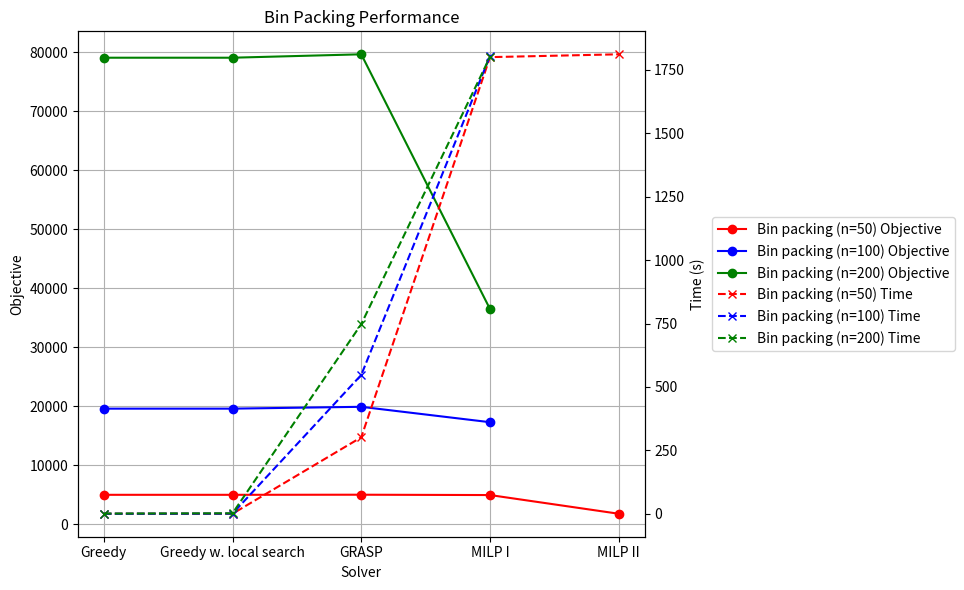
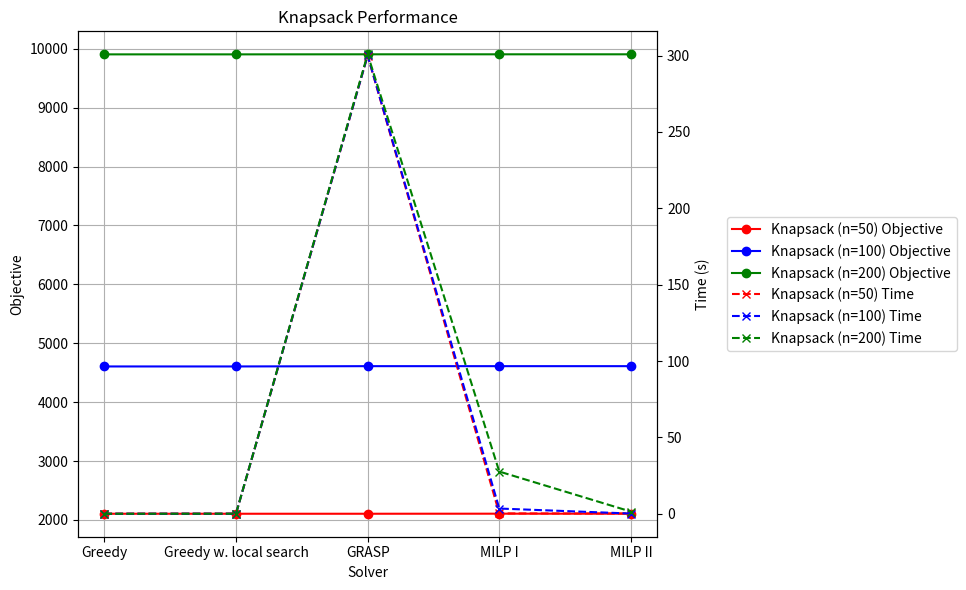
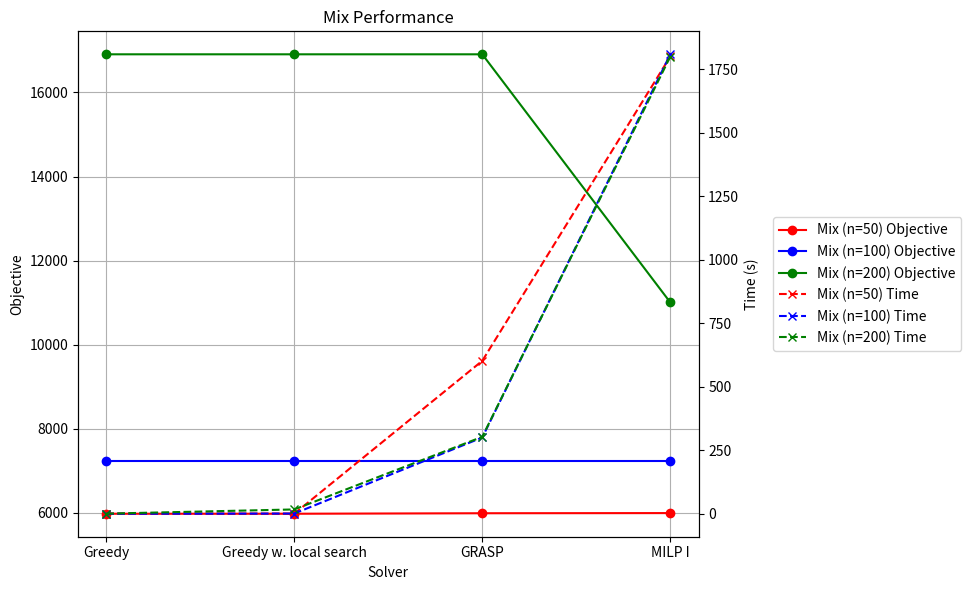

The matplotlib source for these figures, in order:
import matplotlib.pyplot as plt
import pandas as pd

# Data from the table
data = {
    "Instance": ["Bin packing (n=50)", "Bin packing (n=50)", "Bin packing (n=50)", "Bin packing (n=50)", "Bin packing (n=50)",
                 "Bin packing (n=100)", "Bin packing (n=100)", "Bin packing (n=100)", "Bin packing (n=100)", "Bin packing (n=100)",
                 "Bin packing (n=200)", "Bin packing (n=200)", "Bin packing (n=200)", "Bin packing (n=200)", "Bin packing (n=200)",
                 "Knapsack (n=50)", "Knapsack (n=50)", "Knapsack (n=50)", "Knapsack (n=50)", "Knapsack (n=50)",
                 "Knapsack (n=100)", "Knapsack (n=100)", "Knapsack (n=100)", "Knapsack (n=100)", "Knapsack (n=100)",
                 "Knapsack (n=200)", "Knapsack (n=200)", "Knapsack (n=200)", "Knapsack (n=200)", "Knapsack (n=200)",
                 "Mix (n=50)", "Mix (n=50)", "Mix (n=50)", "Mix (n=50)", "Mix (n=50)",
                 "Mix (n=100)", "Mix (n=100)", "Mix (n=100)", "Mix (n=100)", "Mix (n=100)",
                 "Mix (n=200)", "Mix (n=200)", "Mix (n=200)", "Mix (n=200)", "Mix (n=200)"],
    "Solver": ["Greedy", "Greedy w. local search", "GRASP", "MILP I", "MILP II",
               "Greedy", "Greedy w. local search", "GRASP", "MILP I", "MILP II",
               "Greedy", "Greedy w. local search", "GRASP", "MILP I", "MILP II",
               "Greedy", "Greedy w. local search", "GRASP", "MILP I", "MILP II",
               "Greedy", "Greedy w. local search", "GRASP", "MILP I", "MILP II",
               "Greedy", "Greedy w. local search", "GRASP", "MILP I", "MILP II",
               "Greedy", "Greedy w. local search", "GRASP", "MILP I", "MILP II",
               "Greedy", "Greedy w. local search", "GRASP", "MILP I", "MILP II",
               "Greedy", "Greedy w. local search", "GRASP", "MILP I", "MILP II"],
    "Objective": [4952, 4952, 4968, 4911, 1739,
                  19568, 19568, 19880, 17269, None,
                  79100, 79100, 79678, 36460, None,
                  2105, 2105, 2105, 2106, 2106,
                  4606, 4606, 4611, 4611, 4611,
                  9905, 9905, 9906, 9906, 9906,
                  5982, 5982, 5994, 5998, None,
                  7230, 7230, 7230, 7230, None,
                  16907, 16907, 16907, 11007, None],
    "Time (s)": [0.08, 0.17, 301.49, 1800.10, 1811.23,
                 0.09, 0.53, 547.41, 1804.89, None,
                 0.81, 1.83, 747.56, 1801.10, None,
                 0.01, 0.01, 300.00, 0.22, 0.19,
                 0.01, 0.03, 300.07, 3.42, 0.14,
                 0.01, 0.05, 300.83, 27.64, 1.42,
                 0.01, 0.11, 602.20, 1800.51, None,
                 0.03, 0.74, 300.25, 1809.09, None,
                 0.39, 16.99, 302.90, 1800.16, None]
}

# Create DataFrame
df = pd.DataFrame(data)

# Function to plot the data
def plot_data(df, title, instances, filename):
    fig, ax1 = plt.subplots(figsize=(10, 6))

    ax1.set_xlabel('Solver')
    ax1.set_ylabel('Objective')
    ax1.tick_params(axis='y')

    colors = {'Bin packing (n=50)': 'red', 'Bin packing (n=100)': 'blue', 'Bin packing (n=200)': 'green',
              'Knapsack (n=50)': 'red', 'Knapsack (n=100)': 'blue', 'Knapsack (n=200)': 'green',
              'Mix (n=50)': 'red', 'Mix (n=100)': 'blue', 'Mix (n=200)': 'green'}

    lines = []
    labels = []

    for instance in instances:
        df_instance = df[df["Instance"] == instance]
        line, = ax1.plot(df_instance["Solver"], df_instance["Objective"], marker='o', label=f"{instance} Objective", color=colors[instance])
        lines.append(line)
        labels.append(f"{instance} Objective")
    
    ax1.set_title(title)
    ax1.grid(True)

    ax2 = ax1.twinx()  
    ax2.set_ylabel('Time (s)')
    ax2.tick_params(axis='y')

    for instance in instances:
        df_instance = df[df["Instance"] == instance]
        line, = ax2.plot(df_instance["Solver"], df_instance["Time (s)"], marker='x', linestyle='dashed', label=f"{instance} Time", color=colors[instance])
        lines.append(line)
        labels.append(f"{instance} Time")

    # Create a single legend
    ax1.legend(lines, labels, loc='center left', bbox_to_anchor=(1.12, 0.5), borderaxespad=0.)

    fig.tight_layout()
    plt.savefig(filename, format='pdf', transparent=True)
    plt.show()

# Plot for Bin Packing
plot_data(df, "Bin Packing Performance", ["Bin packing (n=50)", "Bin packing (n=100)", "Bin packing (n=200)"], "bin_packing_performance.pdf")

# Plot for Knapsack
plot_data(df, "Knapsack Performance", ["Knapsack (n=50)", "Knapsack (n=100)", "Knapsack (n=200)"], "knapsack_performance.pdf")

# Plot for Mix
plot_data(df, "Mix Performance", ["Mix (n=50)", "Mix (n=100)", "Mix (n=200)"], "mix_performance.pdf")
